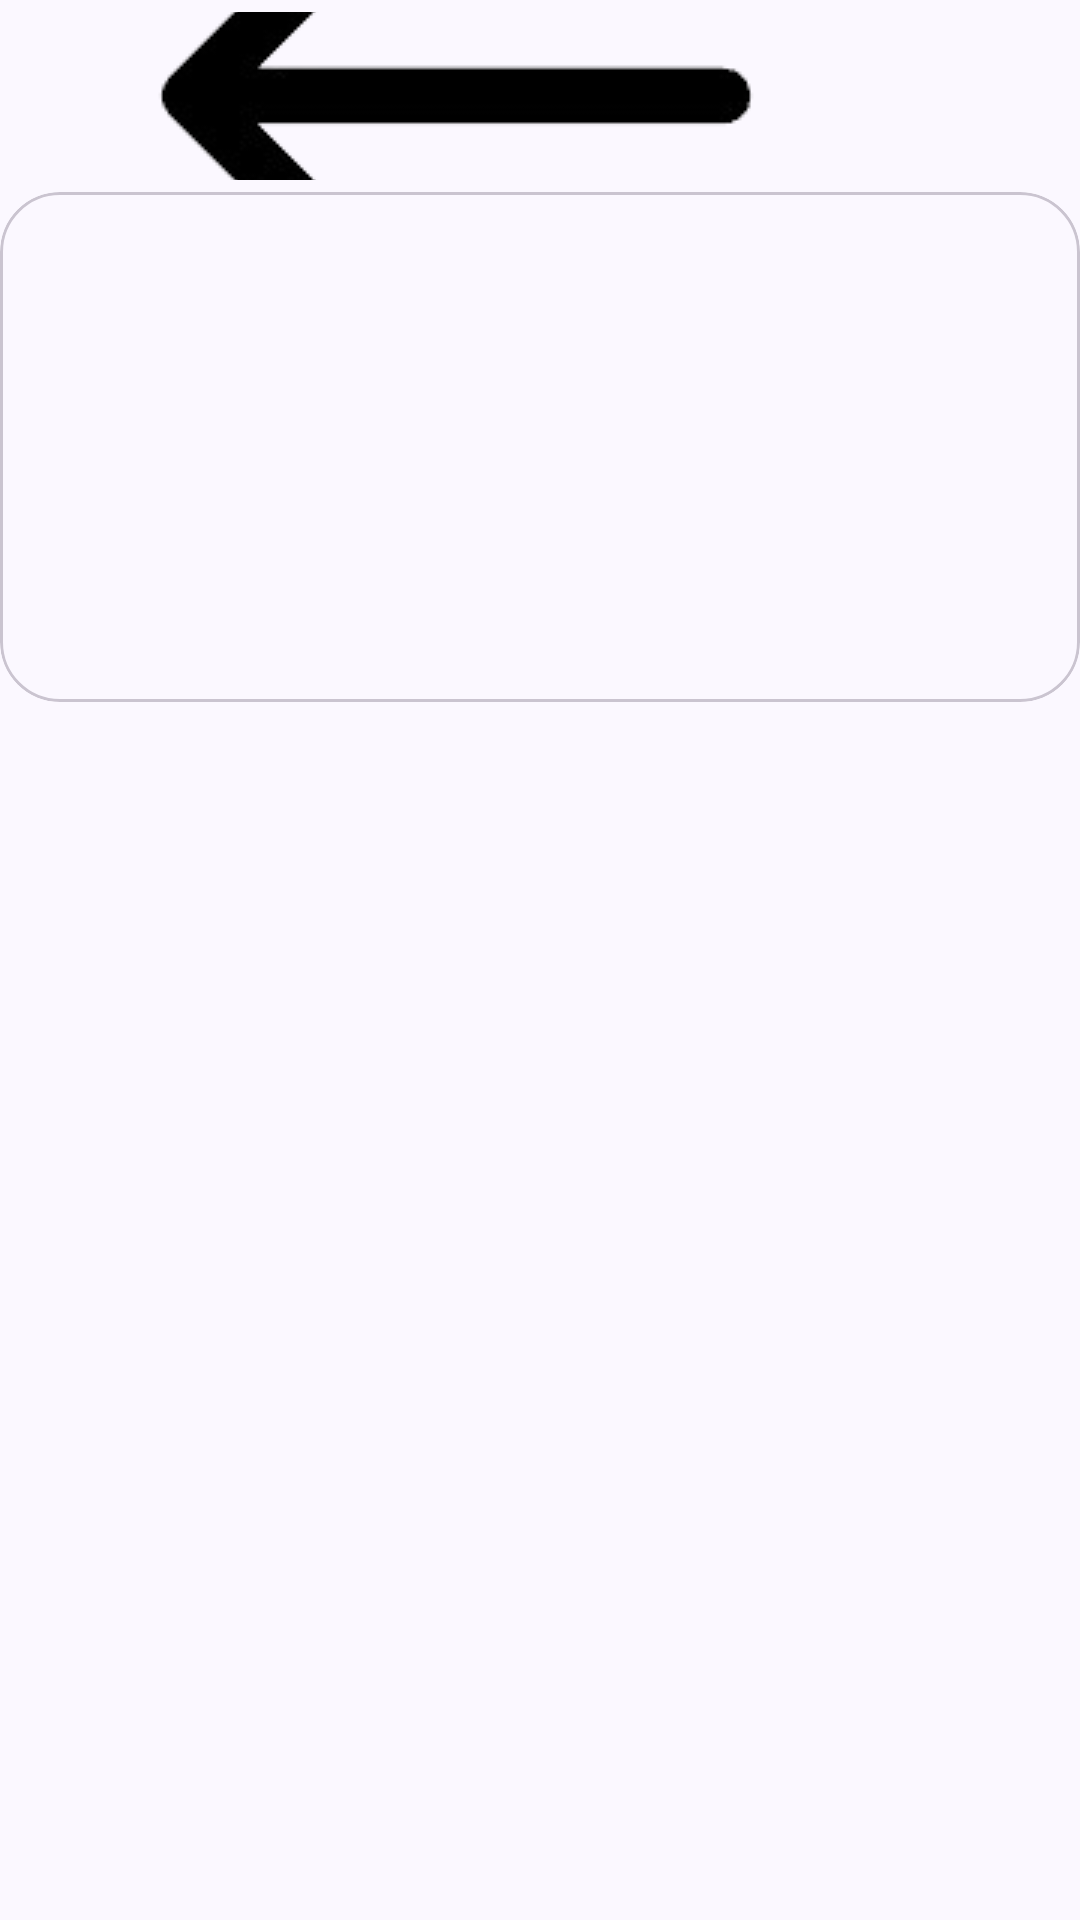

The Android layout XML behind this screen, and the referenced resources:
<!-- AndroidManifest.xml: application theme Theme.WidgetApp -->
<!-- res/layout/fragment_settings_widgets.xml -->
<?xml version="1.0" encoding="utf-8"?>
<LinearLayout xmlns:android="http://schemas.android.com/apk/res/android"
    xmlns:app="http://schemas.android.com/apk/res-auto"
    android:id="@+id/fragment_settings_quotes"
    android:layout_width="match_parent"
    android:layout_height="match_parent"
    android:orientation="vertical">

    <com.google.android.material.appbar.MaterialToolbar
        android:id="@+id/fragment_settings_quotes_toolbar"
        android:layout_width="match_parent"
        android:layout_height="?attr/actionBarSize"
        app:navigationContentDescription="@string/back"
        app:navigationIcon="@drawable/arrow_icon" />

    <com.google.android.material.card.MaterialCardView
        android:id="@+id/fragment_settings_quotes_preview_card"
        style="?attr/materialCardViewOutlinedStyle"
        android:layout_width="wrap_content"
        android:layout_height="170dp"
        android:layout_gravity="center_horizontal"
        android:layout_marginBottom="@dimen/space_small"
        app:cardCornerRadius="20dp">

        <FrameLayout
            android:id="@+id/fragment_settings_quotes_preview"
            android:layout_width="match_parent"
            android:layout_height="match_parent" />

        
        <View
            android:layout_width="match_parent"
            android:layout_height="match_parent"
            android:clickable="true"
            android:focusable="false" />
    </com.google.android.material.card.MaterialCardView>

    <FrameLayout
        android:id="@+id/fragment_settings_quotes_settings_container"
        android:layout_width="match_parent"
        android:layout_height="0dp"
        android:layout_weight="1" />

</LinearLayout>
<!-- resources referenced by this layout -->
<resources>
  <dimen name="space_small">8dp</dimen>
  <!-- drawable arrow_icon: png bitmap (drawable, 3874 bytes) -->
  <string name="back">Back</string>
  <style name="Theme.WidgetApp" parent="Base.Theme.WidgetApp" />
  <style name="Base.Theme.WidgetApp" parent="Theme.Material3.DayNight.NoActionBar">
          <item name="colorPrimary">@color/app_primary</item>
          
          <item name="colorAccent">?attr/colorPrimary</item>
          <item name="android:colorControlActivated">?attr/colorPrimary</item>
          <item name="colorOnPrimary">@color/app_on_primary</item>
          <item name="colorPrimaryContainer">@color/app_primary_container</item>
          <item name="colorOnPrimaryContainer">@color/app_on_primary_container</item>
          <item name="colorSecondary">@color/app_secondary</item>
          <item name="colorOnSecondary">@color/app_on_secondary</item>
          <item name="colorSecondaryContainer">@color/app_secondary_container</item>
          <item name="colorOnSecondaryContainer">@color/app_on_secondary_container</item>
          <item name="colorTertiary">@color/app_tertiary</item>
          <item name="colorOnTertiary">@color/app_on_tertiary</item>
          <item name="colorSurface">@color/app_surface</item>
          <item name="colorOnSurface">@color/app_on_surface</item>
          <item name="colorSurfaceVariant">@color/app_surface_variant</item>
          <item name="colorOnSurfaceVariant">@color/app_on_surface_variant</item>
          <item name="colorOutline">@color/app_outline</item>
          <item name="android:colorBackground">@color/app_surface</item>
          <item name="android:windowLightStatusBar">@bool/light_system_bars</item>
          <item name="android:windowLightNavigationBar">@bool/light_system_bars</item>
          <item name="alertDialogTheme">@style/ThemeOverlay.WidgetApp.PreferenceDialog</item>
          <item name="preferenceTheme">@style/PreferenceThemeOverlay</item>
      </style>
  <color name="app_primary">#4C51BF</color>
  <color name="app_on_primary">#FFFFFF</color>
  <color name="app_primary_container">#E1E0FF</color>
  <color name="app_on_primary_container">#05006C</color>
  <color name="app_secondary">#5C5D72</color>
  <color name="app_on_secondary">#FFFFFF</color>
  <color name="app_secondary_container">#E1E0F9</color>
  <color name="app_on_secondary_container">#191A2C</color>
  <color name="app_tertiary">#78536B</color>
  <color name="app_on_tertiary">#FFFFFF</color>
  <color name="app_surface">#FBF8FF</color>
  <color name="app_on_surface">#1B1B21</color>
  <color name="app_surface_variant">#E4E1EC</color>
  <color name="app_on_surface_variant">#47464F</color>
  <color name="app_outline">#777680</color>
  <style name="ThemeOverlay.WidgetApp.PreferenceDialog" parent="ThemeOverlay.Material3.Dialog.Alert">
          <item name="android:windowBackground">@drawable/dialog_background</item>
      </style>
  <!-- drawable dialog_background (drawable) -->
  <?xml version="1.0" encoding="utf-8"?>
  <inset xmlns:android="http://schemas.android.com/apk/res/android"
      android:insetLeft="24dp"
      android:insetRight="24dp">
      <shape android:shape="rectangle">
          <corners android:radius="28dp" />
          <solid android:color="?attr/colorSurfaceContainerHigh" />
      </shape>
  </inset>
</resources>
